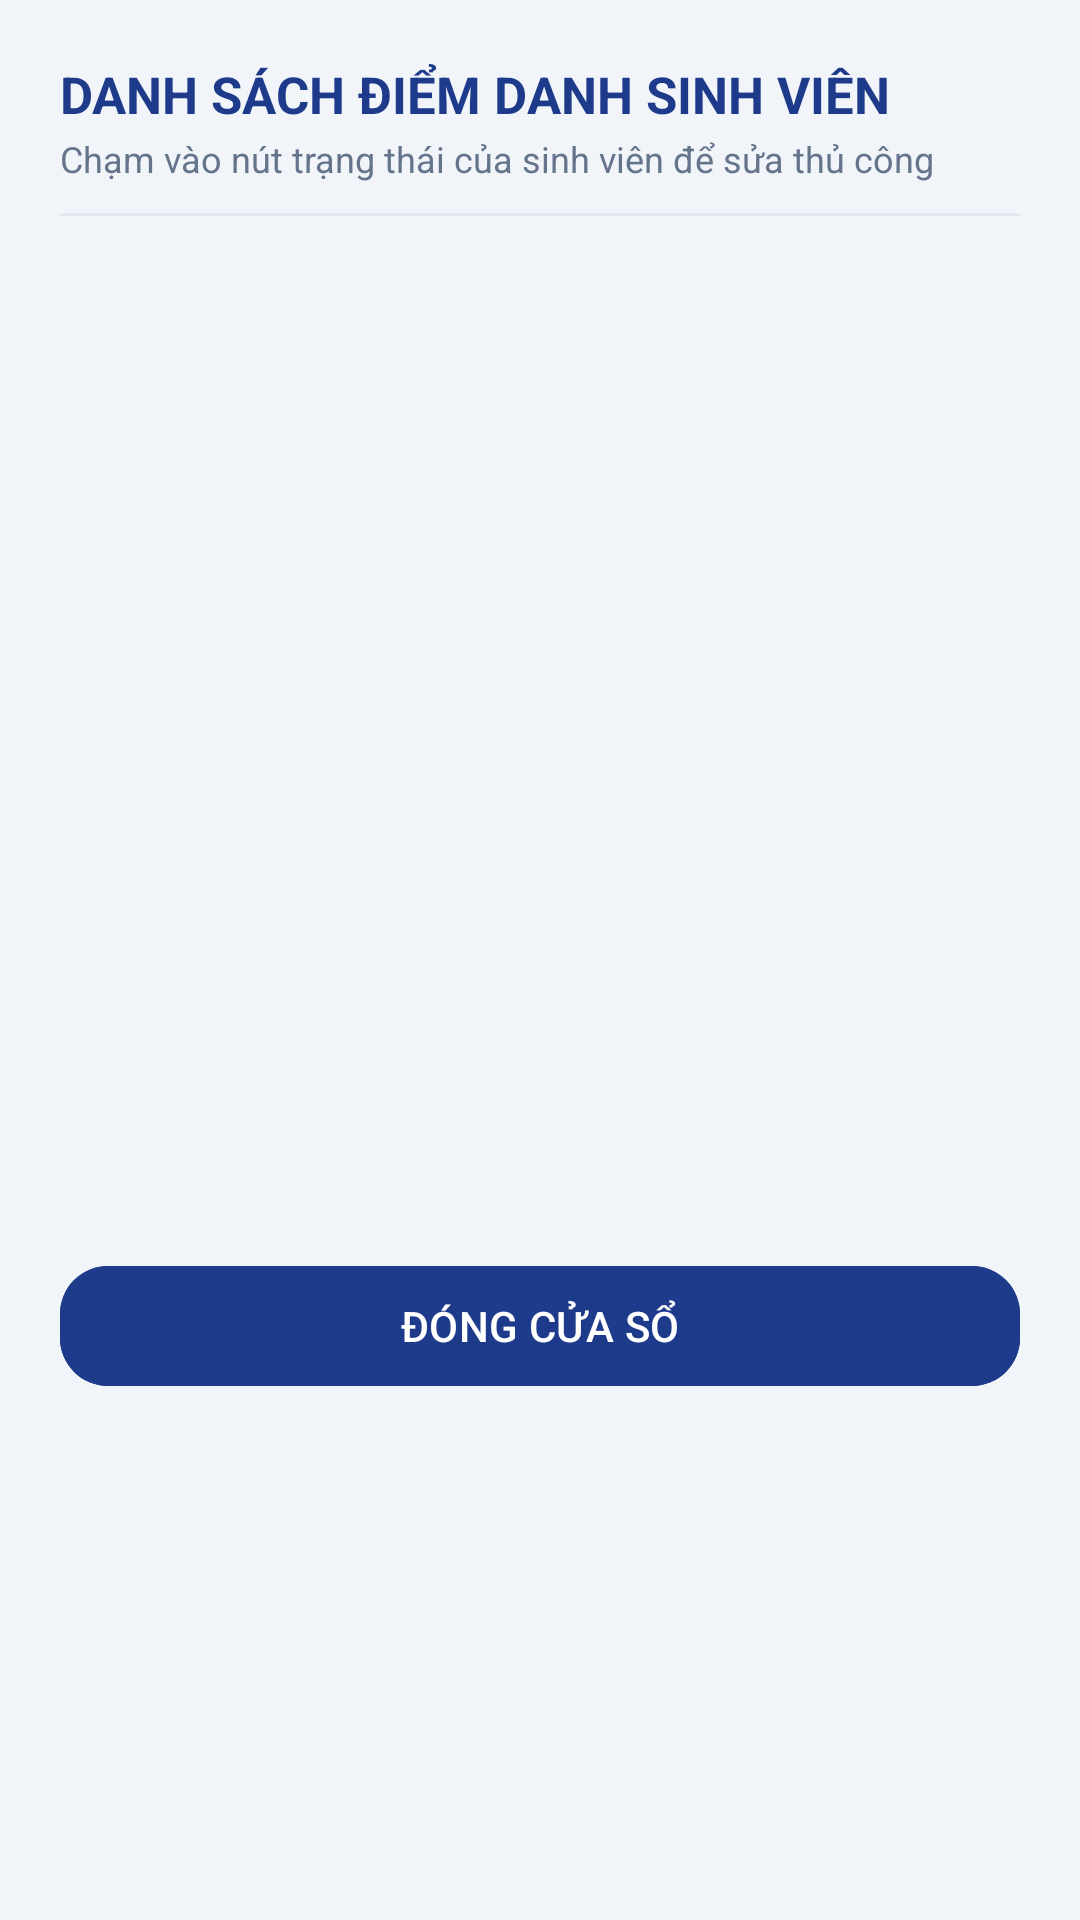

Reconstruct the res/layout file that produces this screen, plus the resources it refers to.
<!-- AndroidManifest.xml: application theme Theme.SmartAttendance -->
<!-- res/layout/dialog_danh_sach_sinh_vien.xml -->
<?xml version="1.0" encoding="utf-8"?>
<LinearLayout xmlns:android="http://schemas.android.com/apk/res/android"
    xmlns:app="http://schemas.android.com/apk/res-auto"
    android:layout_width="match_parent"
    android:layout_height="wrap_content"
    android:orientation="vertical"
    android:padding="20dp">

    <TextView
        android:id="@+id/tvDlgPhienTitle"
        android:layout_width="match_parent"
        android:layout_height="wrap_content"
        android:text="DANH SÁCH ĐIỂM DANH SINH VIÊN"
        android:textColor="@color/primary"
        android:textSize="17sp"
        android:textStyle="bold" />

    <TextView
        android:id="@+id/tvDlgPhienSubTitle"
        android:layout_width="match_parent"
        android:layout_height="wrap_content"
        android:layout_marginTop="2dp"
        android:text="Chạm vào nút trạng thái của sinh viên để sửa thủ công"
        android:textColor="@color/text_secondary"
        android:textSize="12sp" />

    <View
        android:layout_width="match_parent"
        android:layout_height="1dp"
        android:layout_marginTop="10dp"
        android:layout_marginBottom="10dp"
        android:background="@color/divider" />

    <androidx.recyclerview.widget.RecyclerView
        android:id="@+id/rvDlgChiTietDiemDanh"
        android:layout_width="match_parent"
        android:layout_height="320dp"
        android:clipToPadding="false" />

    <com.google.android.material.button.MaterialButton
        android:id="@+id/btnDlgClosePhien"
        style="@style/Widget.Material3.Button.TonalButton"
        android:layout_width="match_parent"
        android:layout_height="48dp"
        android:layout_marginTop="16dp"
        android:backgroundTint="@color/primary"
        android:text="ĐÓNG CỬA SỔ"
        android:textColor="@color/white"
        app:cornerRadius="16dp" />

</LinearLayout>
<!-- resources referenced by this layout -->
<resources>
  <color name="divider">#E2E8F0</color>
  <color name="primary">#1E3A8A</color>
  <color name="text_secondary">#64748B</color>
  <color name="white">#FFFFFF</color>
  <style name="Theme.SmartAttendance" parent="Theme.Material3.DayNight.NoActionBar">
          
          <item name="colorPrimary">@color/primary</item>
          <item name="colorPrimaryDark">@color/primary_dark</item>
          <item name="colorOnPrimary">@color/text_on_primary</item>
          <item name="colorPrimaryContainer">@color/primary_container</item>
          <item name="colorOnPrimaryContainer">@color/on_primary_container</item>
  
          
          <item name="colorSecondary">@color/secondary</item>
          <item name="colorOnSecondary">@color/white</item>
  
          
          <item name="android:statusBarColor">@color/primary</item>
          <item name="android:windowLightStatusBar">false</item>
          <item name="android:windowBackground">@color/background</item>
  
          
          <item name="shapeAppearanceCornerMedium">@style/ShapeAppearance.App.MediumComponent</item>
          <item name="shapeAppearanceCornerLarge">@style/ShapeAppearance.App.LargeComponent</item>
      </style>
  <color name="primary_dark">#172554</color>
  <color name="text_on_primary">#FFFFFF</color>
  <color name="primary_container">#DBEAFE</color>
  <color name="on_primary_container">#1E3A8A</color>
  <color name="secondary">#2563EB</color>
  <color name="background">#F1F5F9</color>
  <style name="ShapeAppearance.App.MediumComponent" parent="ShapeAppearance.Material3.Corner.Medium">
          <item name="cornerSize">16dp</item>
      </style>
  <style name="ShapeAppearance.App.LargeComponent" parent="ShapeAppearance.Material3.Corner.Large">
          <item name="cornerSize">20dp</item>
      </style>
</resources>
